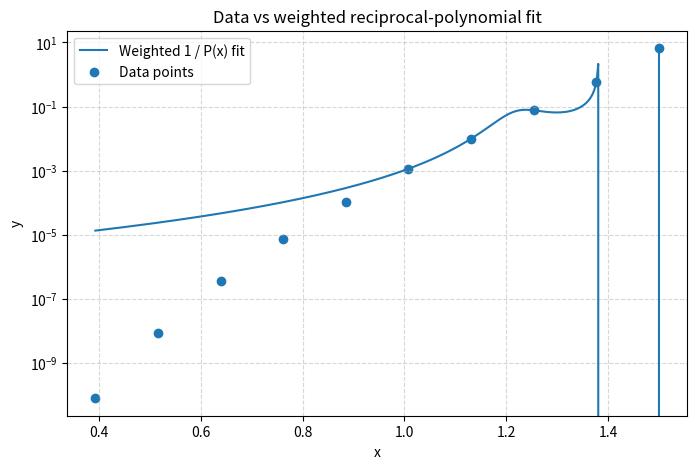

This chart was generated by the following Python code: (Note: this script raises an exception after producing the figure.)
import numpy as np
import matplotlib.pyplot as plt

# -----------------------------
# 1) Your data
# -----------------------------
x = np.array([
    0.39269908169872414, 0.5157325170655326, 0.638765952432341,
    0.7617993877991494, 0.8848328231659579, 1.0078662585327662,
    1.1308996938995746, 1.2539331292663831, 1.3769665646331917, 1.5
])
y = np.array([
    7.905309740152688e-11, 8.54329873511972e-09, 3.4688503047775043e-07,
    7.561642495379495e-06, 0.00010796649218769439, 0.001145809455095792,
    0.009915949668291457, 0.07619521670525842, 0.5859987186389297,
    6.5978377206998085
])

# -----------------------------
# 2) Build weighted fit for 1/P(x)
# -----------------------------

# Reciprocal data
z = 1.0 / y

# Choose polynomial degree for P(x)
deg = 4     # you can play with 2,3,5,...

# Weights: make large y more important
# (square to reflect least-squares on original y)
w = y**2

# Fit polynomial P(x) ≈ z with weights
# coeffs = [a_n, ..., a1, a0] for P(x) = a_n x^n + ... + a0
coeffs = np.polyfit(x, z, deg, w=w)

print("Fitted coefficients for P(x) (highest degree first):")
print(coeffs)

# Define P(x) and f(x) = 1/P(x)
def P(x_val):
    return np.polyval(coeffs, x_val)

def f(x_val):
    return 1.0 / P(x_val)

# -----------------------------
# 3) Check fit quality at data points
# -----------------------------
y_hat = f(x)
residuals = y_hat - y
rmse = np.sqrt(np.mean(residuals**2))
print("RMSE on data:", rmse)

# Optionally, print each point’s approximation
for xi, yi, yh in zip(x, y, y_hat):
    print(f"x = {xi:.6f}, y = {yi:.6e}, y_hat = {yh:.6e}")

# -----------------------------
# 4) Plot data vs fitted function
# -----------------------------
xs = np.linspace(x.min(), x.max(), 400)
ys = f(xs)

plt.figure(figsize=(8,5))
plt.plot(xs, ys, label="Weighted 1 / P(x) fit")
plt.scatter(x, y, label="Data points")
plt.yscale("log")  # optional but very helpful with your huge range
plt.xlabel("x")
plt.ylabel("y")
plt.title("Data vs weighted reciprocal-polynomial fit")
plt.legend()
plt.grid(True, which="both", ls="--", alpha=0.5)
plt.shoyw()
